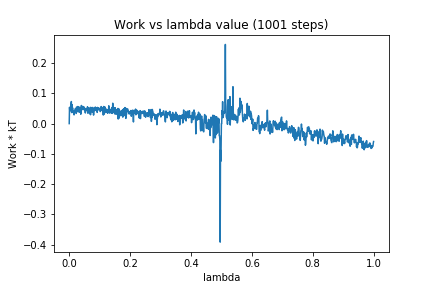

Source data for this figure (header and first rows):
0, 0.0
1, 0.05394
2, 0.04131
3, 0.05312
4, 0.04834
5, 0.05319
6, 0.06185
7, 0.07299
8, 0.03648
9, 0.06283
10, 0.03858
11, 0.05234
12, 0.0418
13, 0.04067
14, 0.03505
15, 0.03699
16, 0.02884
17, 0.04244
18, 0.03711
19, 0.04728
20, 0.04921
21, 0.04917
22, 0.04848
23, 0.03352
24, 0.05486
25, 0.04689
26, 0.04988
27, 0.04594
28, 0.05648
29, 0.03852
30, 0.04075
31, 0.04938
32, 0.05527
33, 0.0431
34, 0.03775
35, 0.04931
36, 0.04148
37, 0.05141
38, 0.03107
39, 0.05224
40, 0.05997
41, 0.0518
42, 0.05131
43, 0.0567
44, 0.05505
45, 0.04596
46, 0.0563
47, 0.05381
48, 0.05547
49, 0.04665
50, 0.05088
51, 0.05108
52, 0.04188
53, 0.0352
54, 0.04791
55, 0.04862
56, 0.04367
57, 0.04779
58, 0.04656
59, 0.04215
60, 0.05559
... 940 more rows
